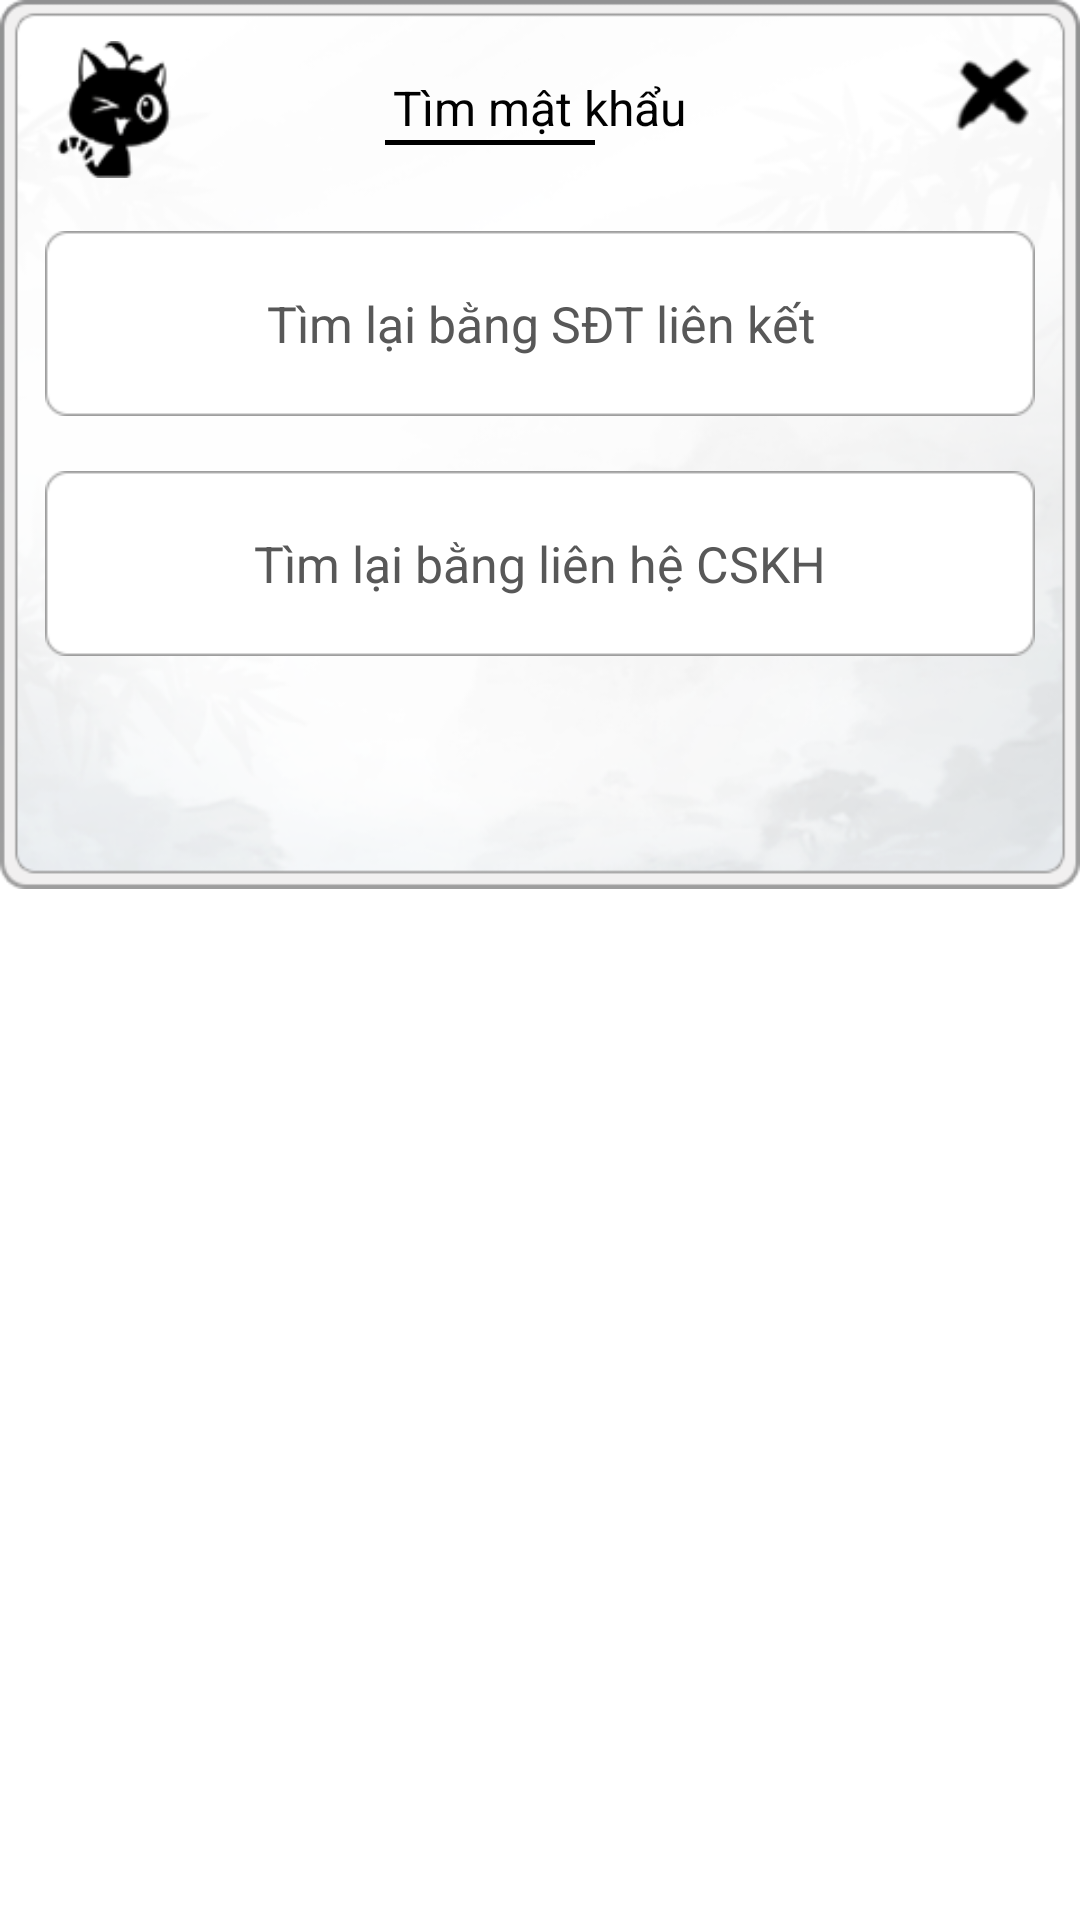

Reconstruct the res/layout file that produces this screen, plus the resources it refers to.
<!-- AndroidManifest.xml: application theme app_ -->
<!-- res/layout/kqg_forget_pwd.xml -->
<?xml version="1.0" encoding="utf-8"?>
<RelativeLayout xmlns:android="http://schemas.android.com/apk/res/android" xmlns:drop="http://schemas.android.com/apk/res-auto"
    android:layout_gravity="center"
    android:layout_width="wrap_content"
    android:layout_height="wrap_content"
    style="@style/w_h_full">
    <RelativeLayout
        android:background="@drawable/sdk_ui_bg"
        android:layout_alignParentLeft="true"
        android:layout_alignParentTop="true"
        style="@style/dialog_kqg_login">
        <ImageView
            android:layout_width="39dp"
            android:layout_height="45.75dp"
            android:layout_marginLeft="18.5dp"
            android:layout_marginTop="13.5dp"
            android:src="@drawable/sdk_logo"/>
        <TextView
            android:textSize="16sp"
            android:textColor="#ff000000"
            android:id="@+id/title_name"
            android:layout_width="wrap_content"
            android:layout_height="wrap_content"
            android:layout_marginTop="25dp"
            android:text="@string/find_password"
            android:layout_centerHorizontal="true"/>
        <Button
            android:id="@+id/pwd_close"
            android:background="@drawable/sdk_x01_img"
            android:layout_width="33.75dp"
            android:layout_height="33.75dp"
            android:layout_marginTop="15dp"
            android:layout_marginRight="12dp"
            android:layout_alignParentTop="true"
            android:layout_alignParentRight="true"/>
        <ImageView
            android:id="@+id/img_switchPhoneLogin"
            android:layout_width="70dp"
            android:layout_height="1.5dp"
            android:layout_marginLeft="-3dp"
            android:layout_marginTop="0dp"
            android:src="@drawable/sdk_line01"
            android:layout_below="@+id/title_name"
            android:layout_alignLeft="@+id/title_name"/>
        <Button
            android:textSize="16.5sp"
            android:textColor="#ff585858"
            android:id="@+id/by_phone"
            android:background="@drawable/sdk_tishi01_bg"
            android:layout_width="330dp"
            android:layout_height="61.5dp"
            android:layout_marginTop="77dp"
            android:text="@string/find_password_by_phone1"
            android:layout_centerHorizontal="true"/>
        <Button
            android:textSize="16.5sp"
            android:textColor="#ff585858"
            android:id="@+id/by_helper"
            android:background="@drawable/sdk_tishi01_bg"
            android:layout_width="330dp"
            android:layout_height="61.5dp"
            android:layout_marginTop="157dp"
            android:text="@string/find_password_by_helper1"
            android:layout_centerHorizontal="true"/>
    </RelativeLayout>
</RelativeLayout>
<!-- resources referenced by this layout -->
<resources>
  <!-- drawable sdk_line01: png bitmap (drawable, 69 bytes) -->
  <!-- drawable sdk_logo: png bitmap (drawable, 2505 bytes) -->
  <!-- drawable sdk_tishi01_bg: png bitmap (drawable, 594 bytes) -->
  <!-- drawable sdk_ui_bg: png bitmap (drawable, 56056 bytes) -->
  <!-- drawable sdk_x01_img: png bitmap (drawable, 2031 bytes) -->
  <string name="find_password">Tìm mật khẩu</string>
  <string name="find_password_by_helper1">Tìm lại bằng liên hệ CSKH</string>
  <string name="find_password_by_phone1">Tìm lại bằng SĐT liên kết</string>
  <style name="dialog_kqg_login" parent="">
          <item name="android:layout_width">371.25dp</item>
          <item name="android:layout_height">296.25dp</item>
      </style>
  <style name="w_h_full" parent="">
          <item name="android:layout_width">match_parent</item>
          <item name="android:layout_height">match_parent</item>
      </style>
  <style name="app_" parent="@android:style/Theme.Translucent.NoTitleBar.Fullscreen">
          <item name="android:windowBackground">@color/transparent</item>
      </style>
  <color name="transparent">#0000</color>
</resources>
